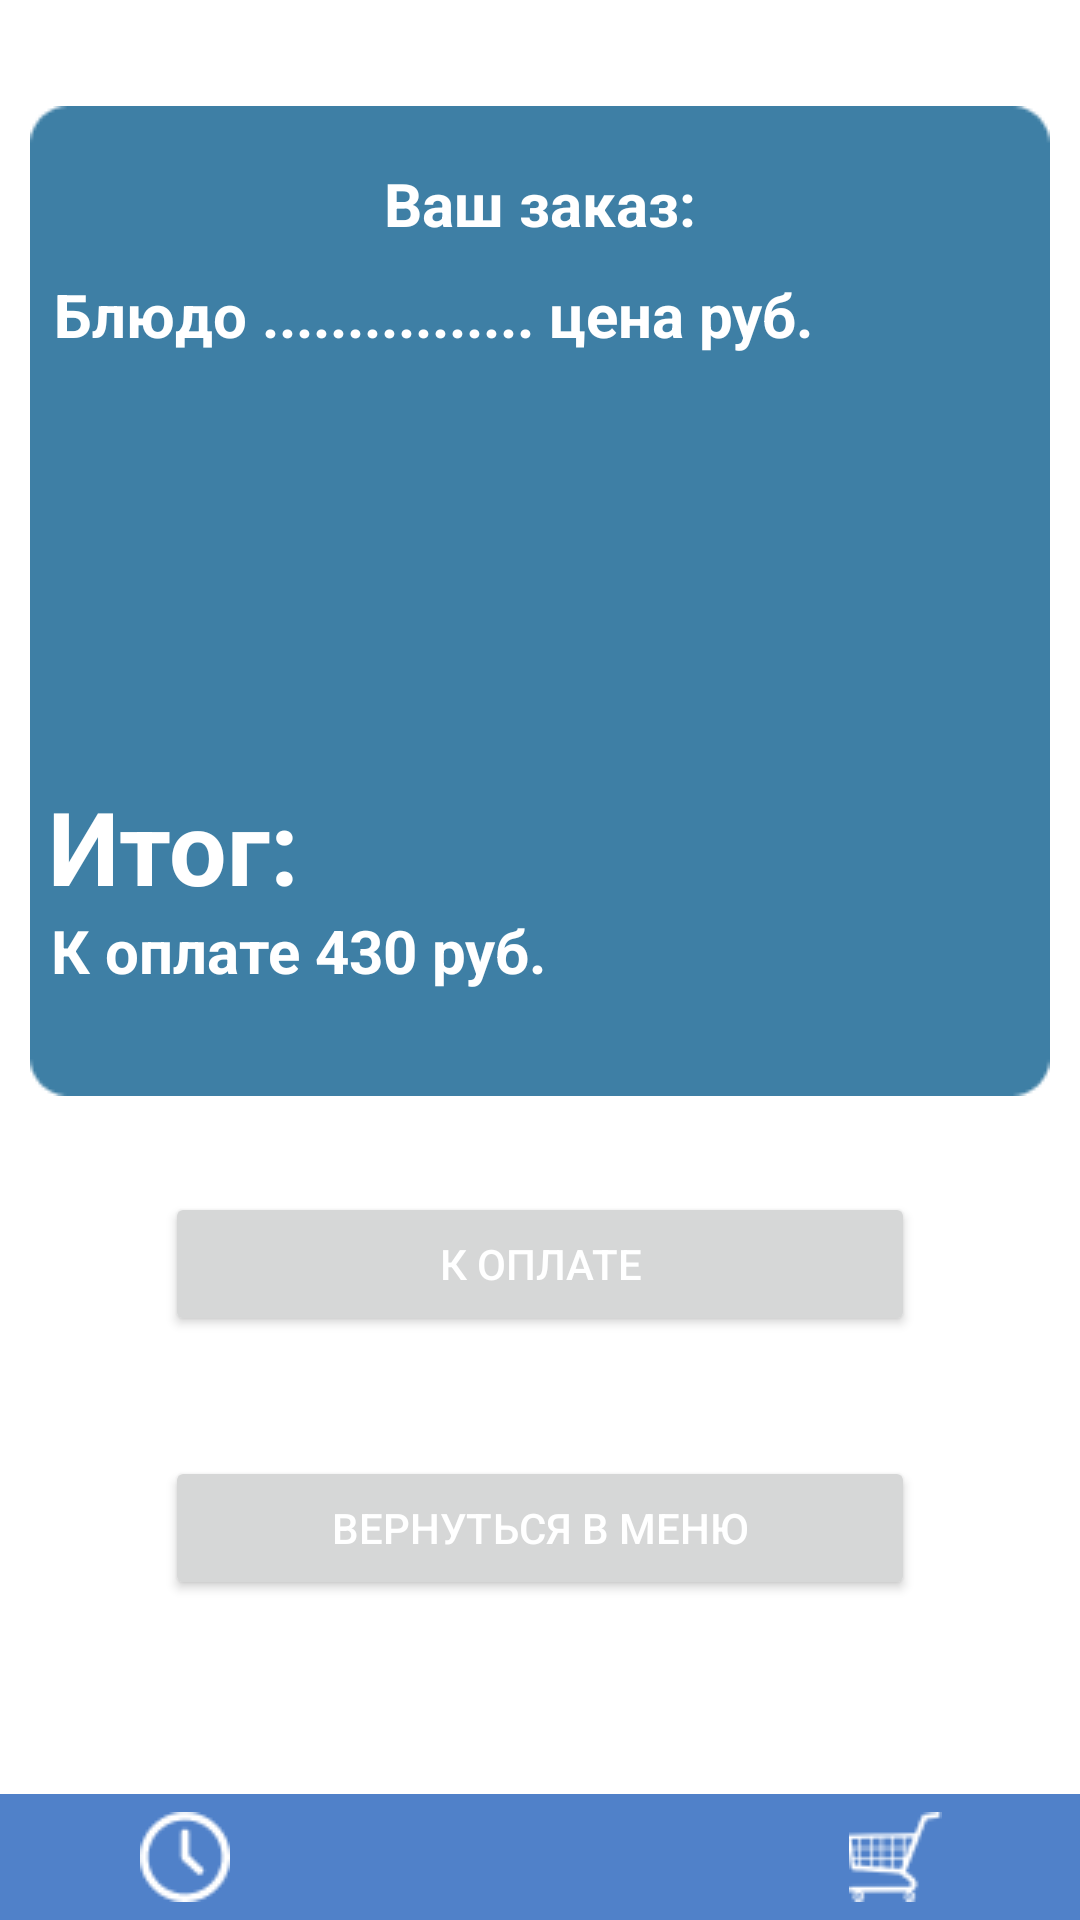

Layout XML and referenced resources for this Android screen:
<!-- AndroidManifest.xml: application theme Theme.Ttkpst -->
<!-- res/layout/total_screen_activity.xml -->
<?xml version="1.0" encoding="utf-8"?>
<androidx.constraintlayout.widget.ConstraintLayout xmlns:android="http://schemas.android.com/apk/res/android"
    xmlns:app="http://schemas.android.com/apk/res-auto"
    xmlns:tools="http://schemas.android.com/tools"
    android:layout_width="match_parent"
    android:layout_height="match_parent"
    tools:context=".TotalScreen">

    <Button
        android:id="@+id/backMenuBtnTotal"
        android:layout_width="250dp"
        android:layout_height="wrap_content"
        android:layout_marginTop="40dp"
        android:text="Вернуться в меню"
        android:textColor="@color/white"
        app:layout_constraintEnd_toEndOf="@+id/payBtnTotal"
        app:layout_constraintHorizontal_bias="0.0"
        app:layout_constraintStart_toStartOf="@+id/payBtnTotal"
        app:layout_constraintTop_toBottomOf="@+id/payBtnTotal" />

    <Button
        android:id="@+id/payBtnTotal"
        android:layout_width="250dp"
        android:layout_height="wrap_content"
        android:layout_marginTop="32dp"
        android:text="К оплате"
        android:textColor="@color/white"
        app:layout_constraintEnd_toEndOf="@+id/imageView10"
        app:layout_constraintStart_toStartOf="@+id/imageView10"
        app:layout_constraintTop_toBottomOf="@+id/imageView10" />

    <androidx.appcompat.widget.Toolbar
        android:id="@+id/toolbar5"
        android:layout_width="match_parent"
        android:layout_height="42dp"
        android:background="@color/blue_toolbar"
        android:minHeight="?attr/actionBarSize"
        android:theme="?attr/actionBarTheme"
        app:layout_constraintBottom_toBottomOf="parent"
        app:layout_constraintEnd_toEndOf="parent"
        app:layout_constraintHorizontal_bias="0.0"
        app:layout_constraintStart_toStartOf="parent" />

    <ImageButton
        android:id="@+id/cartBtnTotal"
        android:layout_width="wrap_content"
        android:layout_height="wrap_content"
        android:layout_marginStart="297dp"
        android:layout_marginLeft="297dp"
        android:layout_marginTop="6dp"
        android:layout_marginEnd="60dp"
        android:layout_marginRight="60dp"
        android:background="@color/blue_toolbar"
        app:layout_constraintEnd_toEndOf="@+id/toolbar5"
        app:layout_constraintStart_toStartOf="@+id/toolbar5"
        app:layout_constraintTop_toTopOf="@+id/toolbar5"
        app:srcCompat="@drawable/cart" />

    <ImageButton
        android:id="@+id/historyBtnTotal"
        android:layout_width="wrap_content"
        android:layout_height="wrap_content"
        android:layout_marginStart="60dp"
        android:layout_marginLeft="60dp"
        android:layout_marginTop="6dp"
        android:layout_marginEnd="297dp"
        android:layout_marginRight="297dp"
        android:background="@color/blue_toolbar"
        app:layout_constraintEnd_toEndOf="@+id/toolbar5"
        app:layout_constraintStart_toStartOf="@+id/toolbar5"
        app:layout_constraintTop_toTopOf="@+id/toolbar5"
        app:srcCompat="@drawable/history" />

    <ImageButton
        android:id="@+id/homeBtnTotal"
        android:layout_width="wrap_content"
        android:layout_height="wrap_content"
        android:layout_marginStart="190dp"
        android:layout_marginLeft="190dp"
        android:layout_marginTop="6dp"
        android:layout_marginEnd="191dp"
        android:layout_marginRight="191dp"
        android:background="@color/blue_toolbar"
        app:layout_constraintEnd_toEndOf="@+id/toolbar5"
        app:layout_constraintStart_toStartOf="@+id/toolbar5"
        app:layout_constraintTop_toTopOf="@+id/toolbar5"
        app:srcCompat="@drawable/home" />

    <ImageView
        android:id="@+id/imageView10"
        android:layout_width="wrap_content"
        android:layout_height="wrap_content"
        app:layout_constraintBottom_toBottomOf="parent"
        app:layout_constraintEnd_toEndOf="parent"
        app:layout_constraintHorizontal_bias="0.492"
        app:layout_constraintStart_toStartOf="parent"
        app:layout_constraintTop_toTopOf="parent"
        app:layout_constraintVertical_bias="0.114"
        app:srcCompat="@drawable/back_total" />

    <TextView
        android:id="@+id/textView9"
        android:layout_width="328dp"
        android:layout_height="37dp"
        android:layout_marginStart="6dp"
        android:layout_marginLeft="6dp"
        android:layout_marginTop="19dp"
        android:layout_marginEnd="6dp"
        android:layout_marginRight="6dp"
        android:text="Ваш заказ:"
        android:textAlignment="center"
        android:textColor="@color/white"
        android:textSize="20sp"
        android:textStyle="bold"
        app:layout_constraintEnd_toEndOf="@+id/imageView10"
        app:layout_constraintStart_toStartOf="@+id/imageView10"
        app:layout_constraintTop_toTopOf="@+id/imageView10" />

    <TextView
        android:id="@+id/textView11"
        android:layout_width="326dp"
        android:layout_height="52dp"
        android:layout_marginStart="6dp"
        android:layout_marginLeft="6dp"
        android:layout_marginTop="224dp"
        android:layout_marginEnd="6dp"
        android:layout_marginRight="6dp"
        android:text="Итог:"

        android:textColor="@color/white"
        android:textSize="34sp"
        android:textStyle="bold"
        app:layout_constraintEnd_toEndOf="@+id/imageView10"
        app:layout_constraintHorizontal_bias="0.0"
        app:layout_constraintStart_toStartOf="@+id/imageView10"
        app:layout_constraintTop_toTopOf="@+id/imageView10" />

    <TextView
        android:id="@+id/textViewForTotalPay"
        android:layout_width="326dp"
        android:layout_height="52dp"
        android:layout_marginStart="6dp"
        android:layout_marginLeft="6dp"
        android:layout_marginTop="268dp"
        android:layout_marginEnd="6dp"
        android:layout_marginRight="6dp"
        android:text="К оплате 430 руб."

        android:textColor="@color/white"
        android:textSize="20sp"
        android:textStyle="bold"
        app:layout_constraintEnd_toEndOf="@+id/imageView10"
        app:layout_constraintStart_toStartOf="@+id/imageView10"
        app:layout_constraintTop_toTopOf="@+id/imageView10" />

    <TextView
        android:id="@+id/textViewForDish"
        android:layout_width="326dp"
        android:layout_height="52dp"
        android:layout_marginStart="6dp"
        android:layout_marginLeft="6dp"
        android:layout_marginTop="56dp"
        android:layout_marginEnd="6dp"
        android:layout_marginRight="6dp"
        android:text="Блюдо ................ цена руб."

        android:textColor="@color/white"
        android:textSize="20sp"
        android:textStyle="bold"
        app:layout_constraintEnd_toEndOf="@+id/imageView10"
        app:layout_constraintHorizontal_bias="1.0"
        app:layout_constraintStart_toStartOf="@+id/imageView10"
        app:layout_constraintTop_toTopOf="@+id/imageView10" />

</androidx.constraintlayout.widget.ConstraintLayout>
<!-- resources referenced by this layout -->
<resources>
  <color name="blue_toolbar">#5081C9</color>
  <color name="white">#FFFFFFFF</color>
  <!-- drawable back_total: png bitmap (drawable, 1685 bytes) -->
  <!-- drawable cart: png bitmap (drawable, 829 bytes) -->
  <!-- drawable history: png bitmap (drawable, 816 bytes) -->
  <!-- drawable home: png bitmap (drawable, 519 bytes) -->
  <style name="Theme.Ttkpst" parent="Theme.MaterialComponents.DayNight.DarkActionBar">
          
          <item name="colorPrimary">@color/blue_toolbar</item>
          <item name="colorPrimaryVariant">@color/purple_500</item>
          <item name="colorOnPrimary">@color/blue_toolbar</item>
          <item name="tooltipFrameBackground">@color/white</item>
  
  
  
          
          <item name="colorSecondary">@color/teal_200</item>
          <item name="colorSecondaryVariant">@color/teal_700</item>
          <item name="colorOnSecondary">@color/black</item>
  
  
  
          
          <item name="android:statusBarColor" tools:targetApi="l">?attr/colorPrimaryVariant</item>
          
      </style>
  <color name="purple_500">#FF6200EE</color>
  <color name="teal_200">#FF03DAC5</color>
  <color name="teal_700">#FF018786</color>
  <color name="black">#FF000000</color>
</resources>
